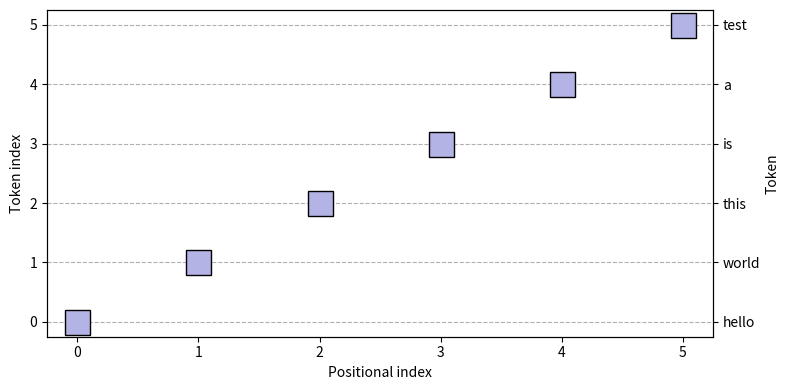

Here is the Python script that generated this plot:
# %%
"""
Task:
Write code to create a look-up-table that maps each token (a string) onto an integer.
Print out the look-up-table as in Figure
"""
lookup_table = {}
tokens = ["hello", "world", "this", "is", "a", "test"]
for i, token in enumerate(tokens):
    lookup_table[token] = i
print(lookup_table)


# %%
"""
Task:
Write code to tokenize (encode) the text by transforming it from a list of characters
into a sequence of integers, which you can print out.
"""
input_text = "hello world this is a test"
input_tokens = input_text.split()
token_ids = [lookup_table[token] for token in input_tokens]
print(token_ids)


# %%
"""
Task:
Visualize the token sequence in a plot like in Figure 2.3. The x-axis corresponds to
positional indices, and the y-axis corresponds to the token indices on the left and the
token strings on the right. Draw a box at the y-axis location of each token index.
"""
import matplotlib.pyplot as plt

fig, ax = plt.subplots(figsize=(8, 4))

# Draw a box (square marker) at each (position, token_id)
ax.plot(
    range(len(token_ids)),
    token_ids,
    "s",
    markersize=18,
    markerfacecolor=[0.7, 0.7, 0.9],
    markeredgecolor="black",
)

ax.set_xlabel("Positional index")
ax.set_ylabel("Token index")
ax.set_xticks(range(len(token_ids)))
ax.set_yticks(range(len(tokens)))
ax.grid(linestyle="--", axis="y")

# Right y-axis: token strings
ax2 = ax.twinx()
ax2.set_ylim(ax.get_ylim())
ax2.set_yticks(range(len(tokens)))
ax2.set_yticklabels(tokens)
ax2.set_ylabel("Token")

plt.tight_layout()
plt.show()
